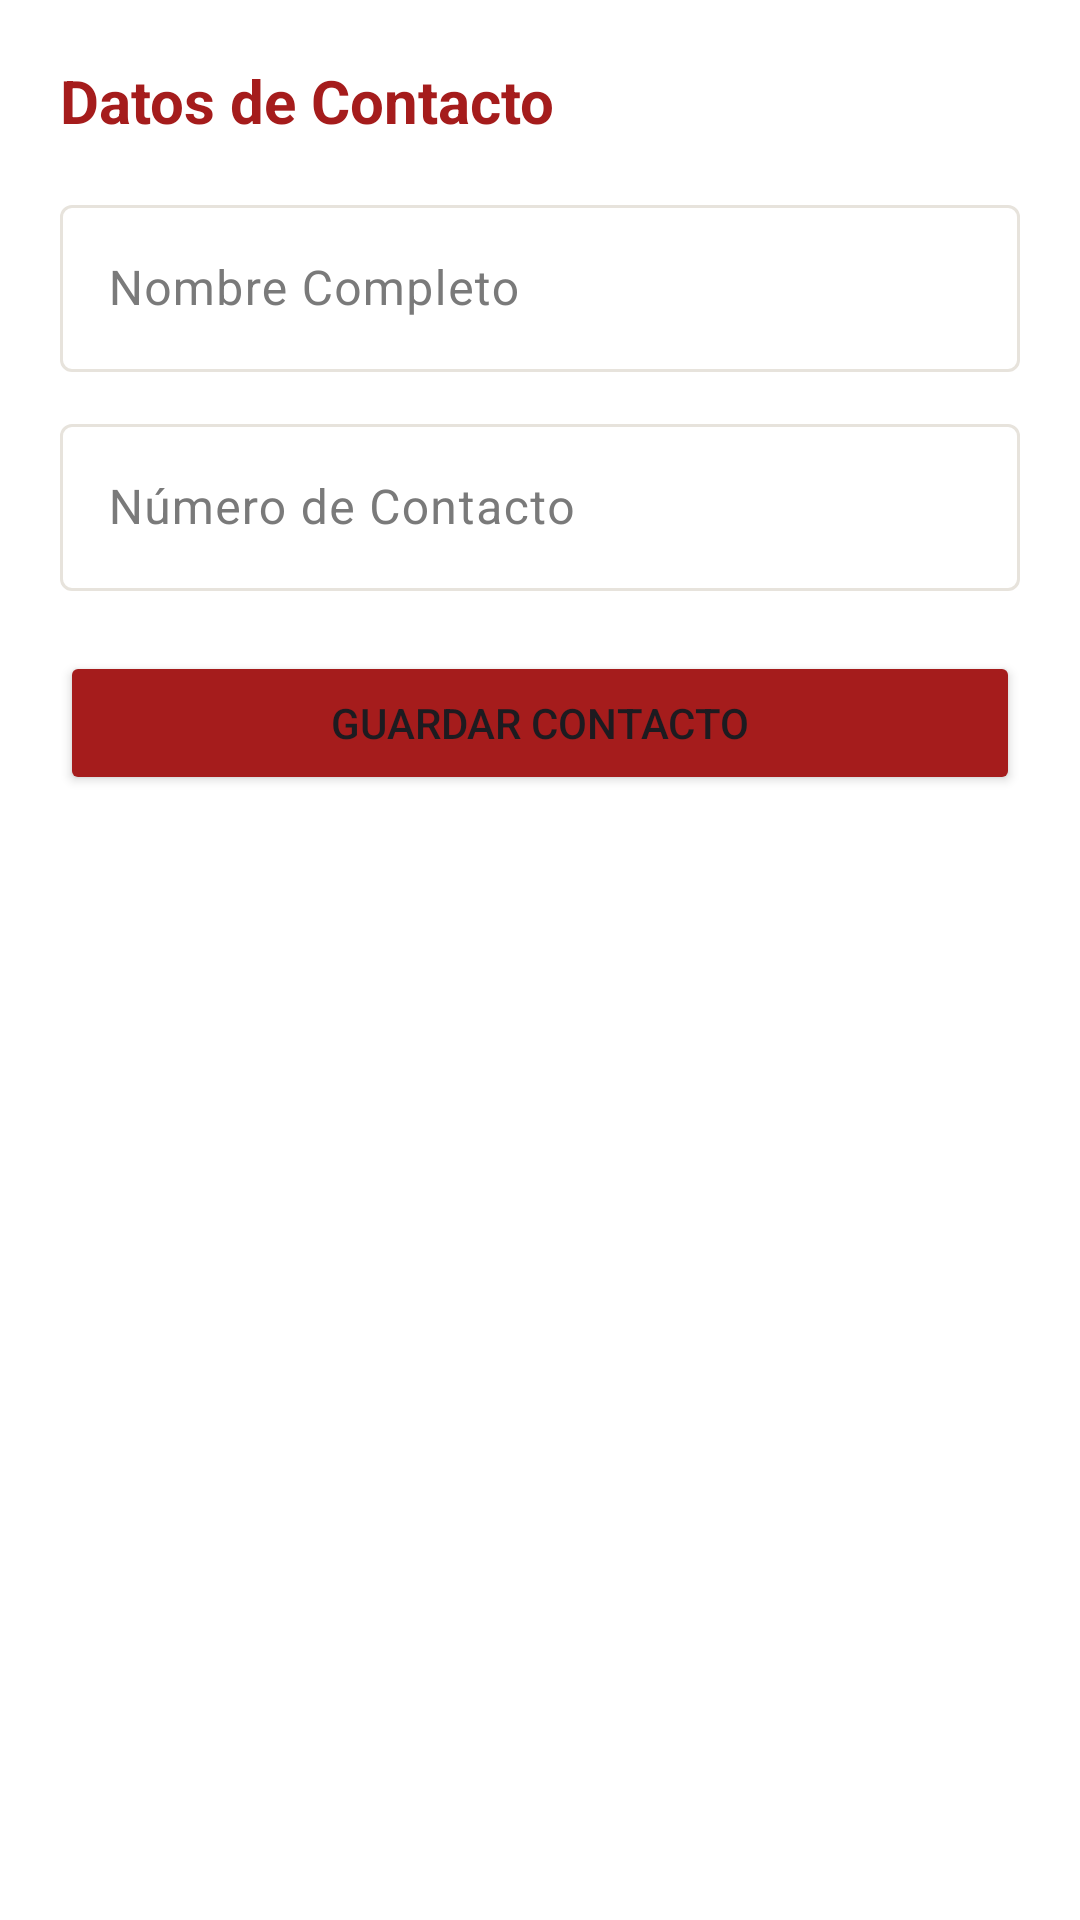

Android layout source for this screen:
<!-- AndroidManifest.xml: application theme Theme.MainApp -->
<!-- res/layout/dialog_editar_persona.xml -->
<?xml version="1.0" encoding="utf-8"?>
<LinearLayout xmlns:android="http://schemas.android.com/apk/res/android"
    xmlns:app="http://schemas.android.com/apk/res-auto"
    android:layout_width="match_parent"
    android:layout_height="wrap_content"
    android:orientation="vertical"
    android:padding="20dp"
    android:background="@color/surface_card">

    <TextView
        android:layout_width="match_parent"
        android:layout_height="wrap_content"
        android:text="Datos de Contacto"
        android:textSize="20sp"
        android:textStyle="bold"
        android:textColor="@color/primary_ues"
        android:layout_marginBottom="16dp"/>

    <com.google.android.material.textfield.TextInputLayout
        android:layout_width="match_parent"
        android:layout_height="wrap_content"
        android:hint="Nombre Completo"
        style="@style/Widget.Material3.TextInputLayout.OutlinedBox">

        <com.google.android.material.textfield.TextInputEditText
            android:id="@+id/etNombreEdit"
            android:layout_width="match_parent"
            android:layout_height="wrap_content"
            android:inputType="textPersonName" />
    </com.google.android.material.textfield.TextInputLayout>

    <com.google.android.material.textfield.TextInputLayout
        android:layout_width="match_parent"
        android:layout_height="wrap_content"
        android:layout_marginTop="12dp"
        android:hint="Número de Contacto"
        style="@style/Widget.Material3.TextInputLayout.OutlinedBox">

        <com.google.android.material.textfield.TextInputEditText
            android:id="@+id/etContactoEdit"
            android:layout_width="match_parent"
            android:layout_height="wrap_content"
            android:inputType="phone" />
    </com.google.android.material.textfield.TextInputLayout>

    <Button
        android:id="@+id/btnGuardarCambios"
        android:layout_width="match_parent"
        android:layout_height="wrap_content"
        android:layout_marginTop="20dp"
        android:text="Guardar Contacto"
        android:backgroundTint="@color/primary_ues" />

</LinearLayout>
<!-- resources referenced by this layout -->
<resources>
  <color name="primary_ues">#A51C1C</color>
  <color name="surface_card">#FFFFFF</color>
  <style name="Theme.MainApp" parent="Base.Theme.MainApp" />
  <style name="Base.Theme.MainApp" parent="Theme.Material3.DayNight.NoActionBar">
          <item name="colorPrimary">@color/primary_ues</item>
          <item name="colorOnPrimary">@color/text_on_primary</item>
          <item name="colorPrimaryContainer">@color/surface_chip</item>
          <item name="colorOnPrimaryContainer">@color/primary_ues</item>
          <item name="colorSecondary">@color/secondary_ues</item>
          <item name="colorOnSecondary">@color/text_on_secondary</item>
          <item name="colorSecondaryContainer">@color/surface_chip</item>
          <item name="colorOnSecondaryContainer">@color/secondary_ues</item>
          <item name="android:windowBackground">@color/surface_bg</item>
          <item name="colorSurface">@color/surface_card</item>
          <item name="colorOnSurface">@color/text_primary</item>
          <item name="colorSurfaceVariant">@color/surface_chip</item>
          <item name="colorOnSurfaceVariant">@color/text_secondary</item>
          <item name="colorOutline">@color/surface_stroke</item>
          <item name="colorError">@color/state_error</item>
          <item name="colorOnError">@color/white</item>
          <item name="bottomNavigationStyle">@style/Widget.App.BottomNavigationView</item>
      </style>
  <color name="text_on_primary">#FFFFFF</color>
  <color name="surface_chip">#EFEDE8</color>
  <color name="secondary_ues">#475569</color>
  <color name="text_on_secondary">#FFFFFF</color>
  <color name="surface_bg">#F5F3EF</color>
  <color name="text_primary">#1F1F1F</color>
  <color name="text_secondary">#7A7A7A</color>
  <color name="surface_stroke">#E7E3DC</color>
  <color name="state_error">#E25544</color>
  <color name="white">#FFFFFF</color>
  <style name="Widget.App.BottomNavigationView" parent="Widget.Material3.BottomNavigationView">
          <item name="backgroundTint">@color/surface_card</item>
          <item name="itemIconTint">@color/primary_ues</item>
          <item name="itemTextColor">@color/primary_ues</item>
      </style>
</resources>
